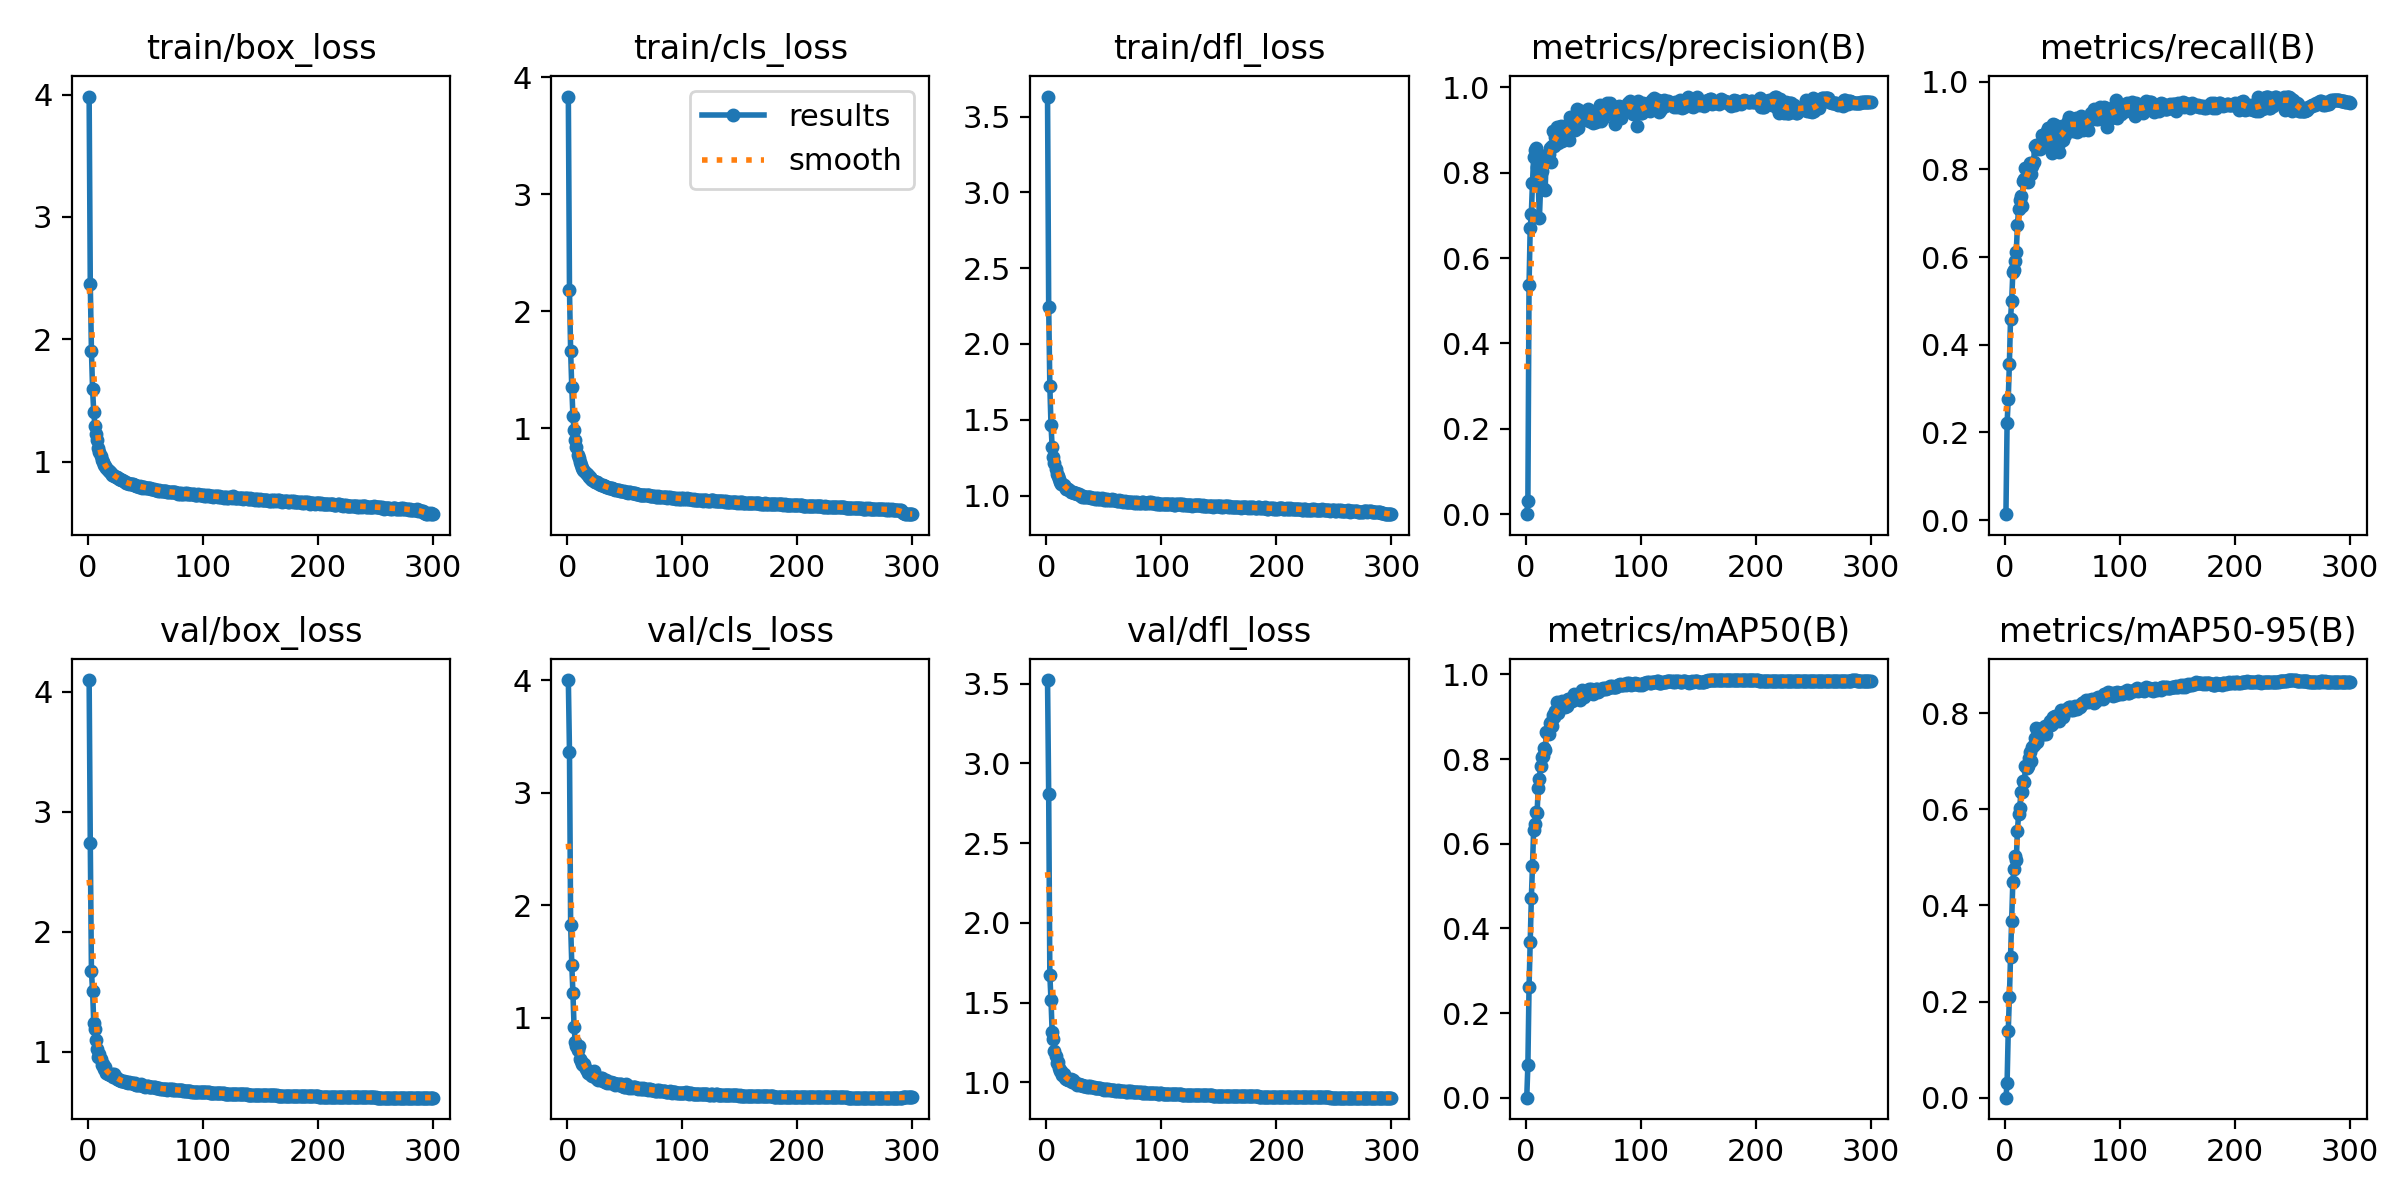

Data behind this chart, as committed beside it:
epoch, train/box_loss, train/cls_loss, train/dfl_loss, metrics/precision(B), metrics/recall(B), metrics/mAP50(B), metrics/mAP50-95(B), val/box_loss, val/cls_loss, val/dfl_loss, lr/pg0, lr/pg1, lr/pg2
1, 3.985, 3.836, 3.632, 9e-05, 0.01364, 6e-05, 2e-05, 4.099, 4, 3.523, 0.07048, 0.00328, 0.00328
2, 2.449, 2.179, 2.247, 0.03007, 0.2207, 0.0771, 0.03037, 2.737, 3.361, 2.806, 0.04046, 0.006591, 0.006591
3, 1.905, 1.66, 1.724, 0.536, 0.2756, 0.2607, 0.1381, 1.669, 1.824, 1.671, 0.01042, 0.009881, 0.009881
4, 1.59, 1.351, 1.466, 0.67, 0.357, 0.3685, 0.209, 1.507, 1.472, 1.519, 0.009901, 0.009901, 0.009901
5, 1.409, 1.106, 1.323, 0.7045, 0.4597, 0.4711, 0.2933, 1.241, 1.217, 1.316, 0.009868, 0.009868, 0.009868
6, 1.292, 0.9878, 1.253, 0.777, 0.5001, 0.5476, 0.3678, 1.187, 0.9151, 1.274, 0.009835, 0.009835, 0.009835
7, 1.225, 0.8974, 1.212, 0.8378, 0.5652, 0.6334, 0.4491, 1.093, 0.7867, 1.198, 0.009802, 0.009802, 0.009802
8, 1.172, 0.8404, 1.175, 0.854, 0.5704, 0.6459, 0.4764, 1.023, 0.7473, 1.165, 0.009769, 0.009769, 0.009769
9, 1.112, 0.7692, 1.141, 0.8589, 0.5914, 0.6737, 0.5037, 0.9587, 0.7173, 1.119, 0.009736, 0.009736, 0.009736
10, 1.078, 0.7502, 1.127, 0.8133, 0.6125, 0.6736, 0.4936, 0.9793, 0.7528, 1.126, 0.009703, 0.009703, 0.009703
11, 1.043, 0.7141, 1.109, 0.7733, 0.6724, 0.7318, 0.5552, 0.9338, 0.6322, 1.093, 0.00967, 0.00967, 0.00967
12, 1.012, 0.6849, 1.09, 0.6934, 0.7104, 0.7532, 0.5894, 0.8878, 0.6148, 1.07, 0.009637, 0.009637, 0.009637
13, 0.9954, 0.6643, 1.074, 0.7632, 0.7302, 0.7837, 0.6034, 0.8979, 0.5867, 1.072, 0.009604, 0.009604, 0.009604
14, 0.9735, 0.6486, 1.075, 0.8034, 0.7398, 0.8039, 0.6348, 0.8517, 0.5792, 1.048, 0.009571, 0.009571, 0.009571
15, 0.9603, 0.6372, 1.07, 0.8375, 0.7174, 0.8075, 0.6361, 0.867, 0.5879, 1.053, 0.009538, 0.009538, 0.009538
16, 0.9481, 0.6203, 1.058, 0.7614, 0.7729, 0.8263, 0.6587, 0.8208, 0.5472, 1.027, 0.009505, 0.009505, 0.009505
17, 0.9324, 0.6086, 1.043, 0.7604, 0.7792, 0.8216, 0.6556, 0.8169, 0.5336, 1.019, 0.009472, 0.009472, 0.009472
18, 0.9255, 0.6004, 1.044, 0.8407, 0.8035, 0.8634, 0.6892, 0.8144, 0.5132, 1.02, 0.009439, 0.009439, 0.009439
19, 0.9133, 0.5858, 1.042, 0.84, 0.7836, 0.8612, 0.6851, 0.8041, 0.509, 1.012, 0.009406, 0.009406, 0.009406
20, 0.909, 0.5847, 1.038, 0.8444, 0.7719, 0.8598, 0.6893, 0.8058, 0.508, 1.011, 0.009373, 0.009373, 0.009373
21, 0.8925, 0.564, 1.024, 0.8584, 0.808, 0.8843, 0.7074, 0.8125, 0.4949, 1.018, 0.00934, 0.00934, 0.00934
22, 0.8889, 0.5577, 1.023, 0.8244, 0.8147, 0.8867, 0.7186, 0.7904, 0.4816, 1.005, 0.009307, 0.009307, 0.009307
23, 0.8779, 0.5514, 1.021, 0.8625, 0.7891, 0.8786, 0.6999, 0.8094, 0.5262, 1.013, 0.009274, 0.009274, 0.009274
24, 0.8735, 0.5404, 1.018, 0.8968, 0.8081, 0.9036, 0.7295, 0.7839, 0.4718, 1.002, 0.009241, 0.009241, 0.009241
25, 0.8738, 0.5426, 1.017, 0.8617, 0.8169, 0.9003, 0.7329, 0.7726, 0.4762, 0.9934, 0.009208, 0.009208, 0.009208
26, 0.8655, 0.5389, 1.018, 0.8845, 0.8526, 0.9139, 0.7486, 0.7715, 0.4602, 0.994, 0.009175, 0.009175, 0.009175
27, 0.8533, 0.5314, 1.008, 0.9075, 0.856, 0.9356, 0.768, 0.7591, 0.4444, 0.9855, 0.009142, 0.009142, 0.009142
28, 0.8577, 0.5256, 1.01, 0.8699, 0.8466, 0.9086, 0.74, 0.7662, 0.4599, 0.9889, 0.009109, 0.009109, 0.009109
29, 0.8458, 0.5181, 1.006, 0.9079, 0.8502, 0.9196, 0.7562, 0.7546, 0.464, 0.9858, 0.009076, 0.009076, 0.009076
30, 0.8465, 0.5149, 0.9985, 0.8966, 0.8522, 0.9205, 0.7523, 0.7533, 0.4633, 0.9816, 0.009043, 0.009043, 0.009043
31, 0.8368, 0.5142, 0.9921, 0.9107, 0.8463, 0.9249, 0.7574, 0.7527, 0.4419, 0.9817, 0.00901, 0.00901, 0.00901
32, 0.8363, 0.5093, 0.9979, 0.8749, 0.878, 0.9374, 0.7684, 0.7465, 0.4391, 0.9773, 0.008977, 0.008977, 0.008977
33, 0.8266, 0.5044, 0.9899, 0.8843, 0.8721, 0.9286, 0.764, 0.7465, 0.4319, 0.9774, 0.008944, 0.008944, 0.008944
34, 0.8218, 0.4968, 0.9918, 0.881, 0.8677, 0.924, 0.757, 0.7454, 0.4449, 0.976, 0.008911, 0.008911, 0.008911
35, 0.8205, 0.4979, 0.9891, 0.9087, 0.859, 0.9339, 0.7732, 0.7383, 0.4194, 0.9733, 0.008878, 0.008878, 0.008878
36, 0.8171, 0.4907, 0.9937, 0.9108, 0.8552, 0.9252, 0.7566, 0.7501, 0.431, 0.9787, 0.008845, 0.008845, 0.008845
37, 0.8187, 0.4878, 0.9907, 0.8922, 0.8875, 0.9424, 0.7706, 0.7364, 0.4231, 0.973, 0.008812, 0.008812, 0.008812
38, 0.8183, 0.4901, 0.9937, 0.8779, 0.8943, 0.9415, 0.7749, 0.7394, 0.4308, 0.9736, 0.008779, 0.008779, 0.008779
39, 0.8157, 0.4887, 0.9843, 0.9307, 0.8557, 0.9428, 0.7826, 0.739, 0.4195, 0.9732, 0.008746, 0.008746, 0.008746
40, 0.8066, 0.4799, 0.9841, 0.9048, 0.8631, 0.9375, 0.775, 0.733, 0.4191, 0.9685, 0.008713, 0.008713, 0.008713
41, 0.8095, 0.4797, 0.9851, 0.924, 0.838, 0.9406, 0.7769, 0.7344, 0.423, 0.9699, 0.00868, 0.00868, 0.00868
42, 0.803, 0.4756, 0.9801, 0.9205, 0.903, 0.9548, 0.7912, 0.723, 0.4027, 0.9652, 0.008647, 0.008647, 0.008647
43, 0.8011, 0.4734, 0.9866, 0.9007, 0.8756, 0.9457, 0.7863, 0.7241, 0.4145, 0.9655, 0.008614, 0.008614, 0.008614
44, 0.7947, 0.4703, 0.9789, 0.9053, 0.9021, 0.9459, 0.7933, 0.717, 0.4099, 0.9629, 0.008581, 0.008581, 0.008581
45, 0.8015, 0.4695, 0.9834, 0.9483, 0.8659, 0.9487, 0.7866, 0.722, 0.4058, 0.9624, 0.008548, 0.008548, 0.008548
46, 0.792, 0.4637, 0.9785, 0.906, 0.8774, 0.9432, 0.7849, 0.7292, 0.4162, 0.966, 0.008515, 0.008515, 0.008515
47, 0.7832, 0.4639, 0.9777, 0.9448, 0.8404, 0.9385, 0.784, 0.7216, 0.4112, 0.9631, 0.008482, 0.008482, 0.008482
48, 0.7911, 0.4687, 0.982, 0.9442, 0.8621, 0.9532, 0.7984, 0.7159, 0.3989, 0.9595, 0.008449, 0.008449, 0.008449
49, 0.7954, 0.4624, 0.9798, 0.937, 0.8934, 0.9632, 0.8064, 0.7129, 0.39, 0.9556, 0.008416, 0.008416, 0.008416
50, 0.7874, 0.4562, 0.9738, 0.9368, 0.8987, 0.9561, 0.8021, 0.7082, 0.3826, 0.9545, 0.008383, 0.008383, 0.008383
51, 0.7846, 0.455, 0.9776, 0.9317, 0.867, 0.946, 0.7921, 0.7115, 0.4112, 0.957, 0.00835, 0.00835, 0.00835
52, 0.7802, 0.4566, 0.9728, 0.925, 0.878, 0.9521, 0.8036, 0.7123, 0.4059, 0.9556, 0.008317, 0.008317, 0.008317
53, 0.7845, 0.4512, 0.9742, 0.9306, 0.8959, 0.9585, 0.8048, 0.7021, 0.3865, 0.9518, 0.008284, 0.008284, 0.008284
54, 0.7799, 0.4559, 0.9707, 0.9487, 0.8937, 0.96, 0.809, 0.7051, 0.3812, 0.9556, 0.008251, 0.008251, 0.008251
55, 0.7788, 0.4525, 0.9717, 0.9221, 0.9103, 0.9651, 0.8104, 0.7064, 0.3814, 0.953, 0.008218, 0.008218, 0.008218
56, 0.7714, 0.4506, 0.9688, 0.9235, 0.9186, 0.963, 0.813, 0.7014, 0.3798, 0.9514, 0.008185, 0.008185, 0.008185
57, 0.7792, 0.4472, 0.9752, 0.9333, 0.9123, 0.965, 0.8132, 0.7011, 0.3816, 0.9495, 0.008152, 0.008152, 0.008152
58, 0.771, 0.4446, 0.9691, 0.9315, 0.8992, 0.9611, 0.8065, 0.7004, 0.3883, 0.9514, 0.008119, 0.008119, 0.008119
59, 0.7712, 0.4469, 0.9686, 0.9159, 0.8866, 0.9539, 0.8073, 0.6978, 0.3843, 0.9508, 0.008086, 0.008086, 0.008086
60, 0.7684, 0.4424, 0.9694, 0.9313, 0.8981, 0.9597, 0.8117, 0.6924, 0.3734, 0.9468, 0.008053, 0.008053, 0.008053
... 240 more rows
